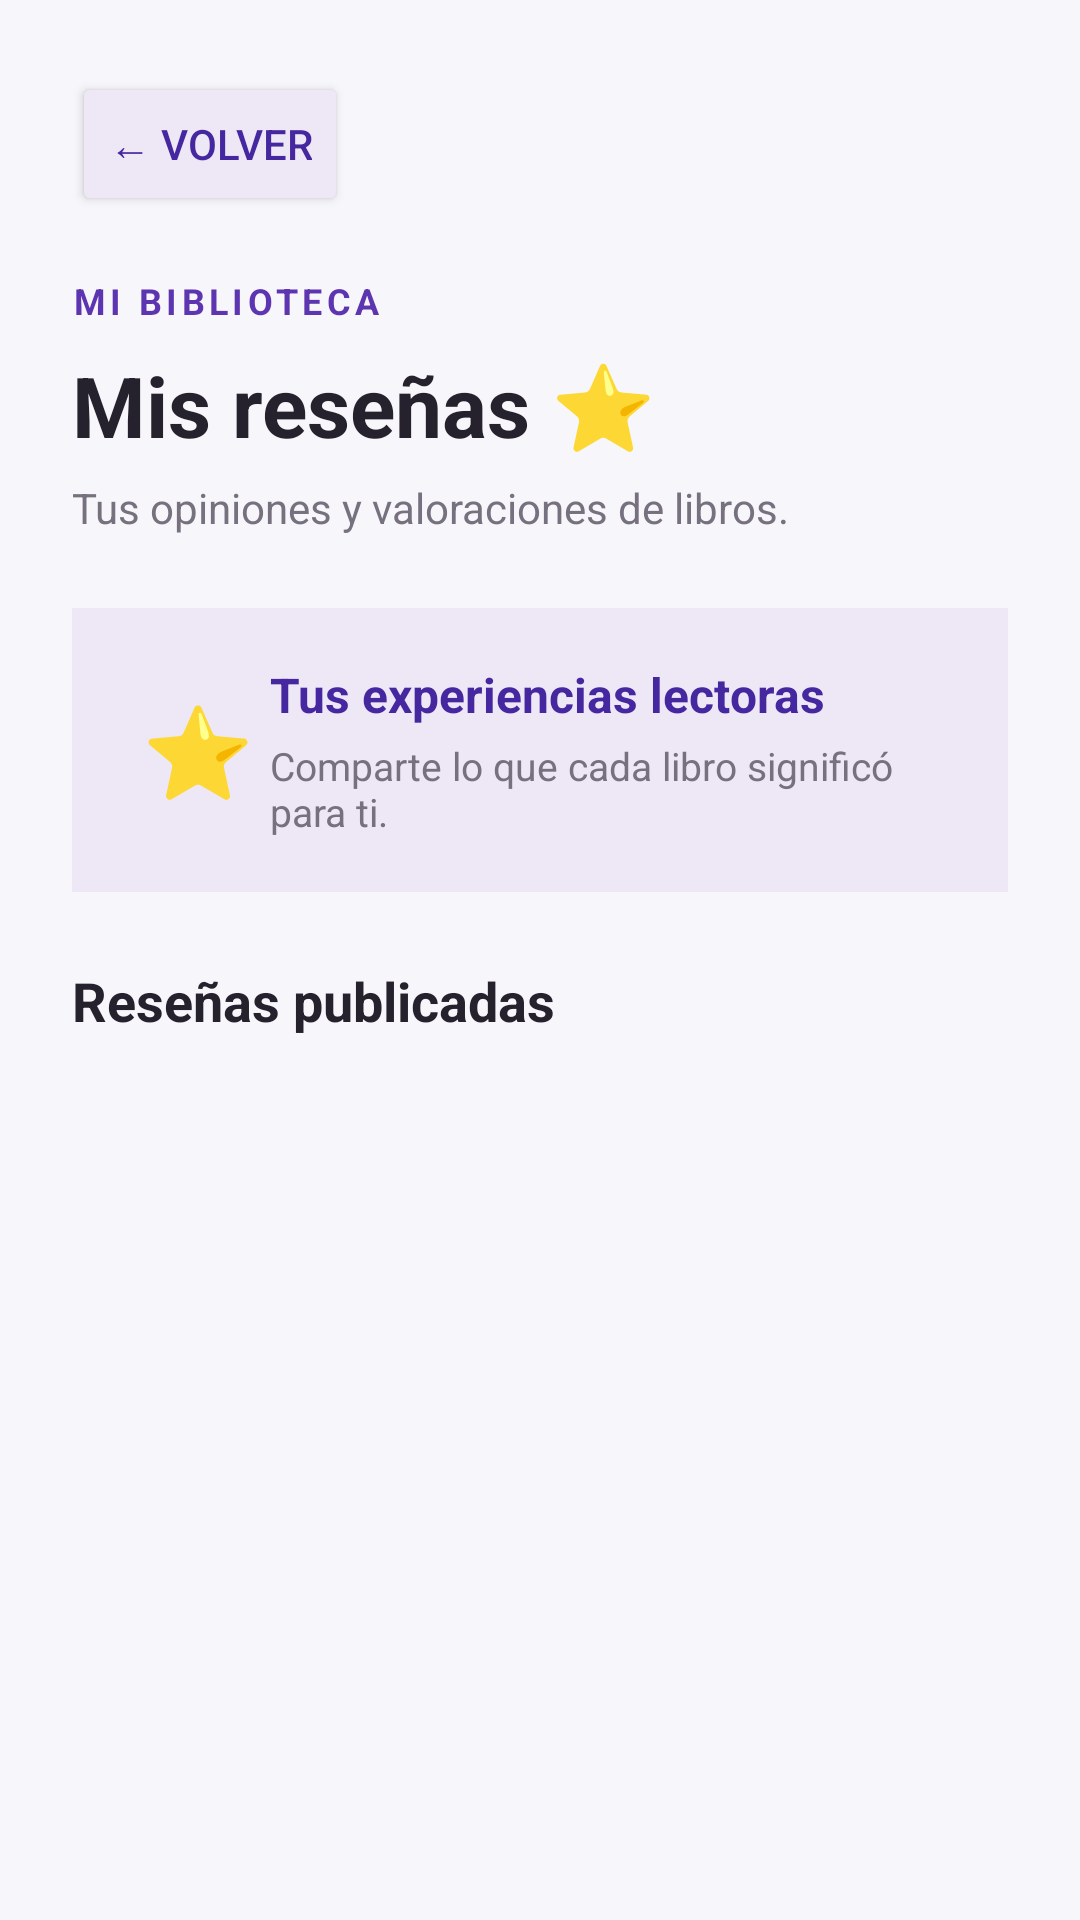

Layout XML and referenced resources for this Android screen:
<!-- AndroidManifest.xml: application theme Theme.MiBibliotecaPersonal -->
<!-- res/layout/activity_my_reviews.xml -->
<?xml version="1.0" encoding="utf-8"?>
<ScrollView xmlns:android="http://schemas.android.com/apk/res/android"
    android:layout_width="match_parent"
    android:layout_height="match_parent"
    android:background="@color/background"
    android:fillViewport="true">

    <LinearLayout
        android:layout_width="match_parent"
        android:layout_height="wrap_content"
        android:orientation="vertical"
        android:padding="24dp">

        
        <Button
            android:id="@+id/btnVolverMisResenas"
            android:layout_width="wrap_content"
            android:layout_height="wrap_content"
            android:layout_marginBottom="20dp"
            android:backgroundTint="@color/purple_light"
            android:text="← Volver"
            android:textColor="@color/purple_dark" />

        
        <TextView
            android:layout_width="wrap_content"
            android:layout_height="wrap_content"
            android:text="MI BIBLIOTECA"
            android:textColor="@color/purple_primary"
            android:textSize="12sp"
            android:textStyle="bold"
            android:letterSpacing="0.12" />

        <TextView
            android:layout_width="match_parent"
            android:layout_height="wrap_content"
            android:layout_marginTop="8dp"
            android:text="Mis reseñas ⭐"
            android:textColor="@color/text_primary"
            android:textSize="28sp"
            android:textStyle="bold" />

        <TextView
            android:layout_width="match_parent"
            android:layout_height="wrap_content"
            android:layout_marginTop="6dp"
            android:layout_marginBottom="24dp"
            android:text="Tus opiniones y valoraciones de libros."
            android:textColor="@color/text_secondary"
            android:textSize="14sp" />

        
        <LinearLayout
            android:layout_width="match_parent"
            android:layout_height="wrap_content"
            android:layout_marginBottom="24dp"
            android:background="@color/purple_light"
            android:gravity="center_vertical"
            android:orientation="horizontal"
            android:padding="18dp">

            <TextView
                android:layout_width="48dp"
                android:layout_height="48dp"
                android:gravity="center"
                android:text="⭐"
                android:textSize="30sp" />

            <LinearLayout
                android:layout_width="0dp"
                android:layout_height="wrap_content"
                android:layout_weight="1"
                android:orientation="vertical">

                <TextView
                    android:layout_width="wrap_content"
                    android:layout_height="wrap_content"
                    android:text="Tus experiencias lectoras"
                    android:textColor="@color/purple_dark"
                    android:textSize="16sp"
                    android:textStyle="bold" />

                <TextView
                    android:layout_width="wrap_content"
                    android:layout_height="wrap_content"
                    android:layout_marginTop="4dp"
                    android:text="Comparte lo que cada libro significó para ti."
                    android:textColor="@color/text_secondary"
                    android:textSize="13sp" />

            </LinearLayout>
        </LinearLayout>

        
        <TextView
            android:layout_width="match_parent"
            android:layout_height="wrap_content"
            android:layout_marginBottom="12dp"
            android:text="Reseñas publicadas"
            android:textColor="@color/text_primary"
            android:textSize="18sp"
            android:textStyle="bold" />

        <LinearLayout
            android:id="@+id/contenedorMisResenas"
            android:layout_width="match_parent"
            android:layout_height="wrap_content"
            android:orientation="vertical" />

        <TextView
            android:id="@+id/tvSinMisResenas"
            android:layout_width="match_parent"
            android:layout_height="wrap_content"
            android:gravity="center"
            android:padding="16dp"
            android:text="Aún no has escrito reseñas. Abre un libro y toca «Escribir una reseña»."
            android:textColor="@color/text_secondary"
            android:textSize="14sp"
            android:visibility="gone" />

    </LinearLayout>
</ScrollView>
<!-- resources referenced by this layout -->
<resources>
  <color name="background">#F7F6FA</color>
  <color name="purple_dark">#4527A0</color>
  <color name="purple_light">#EDE7F6</color>
  <color name="purple_primary">#5E35B1</color>
  <color name="text_primary">#25212D</color>
  <color name="text_secondary">#77717F</color>
  <style name="Theme.MiBibliotecaPersonal" parent="Base.Theme.MiBibliotecaPersonal" />
  <style name="Base.Theme.MiBibliotecaPersonal" parent="Theme.Material3.DayNight.NoActionBar">
          
          
      </style>
</resources>
